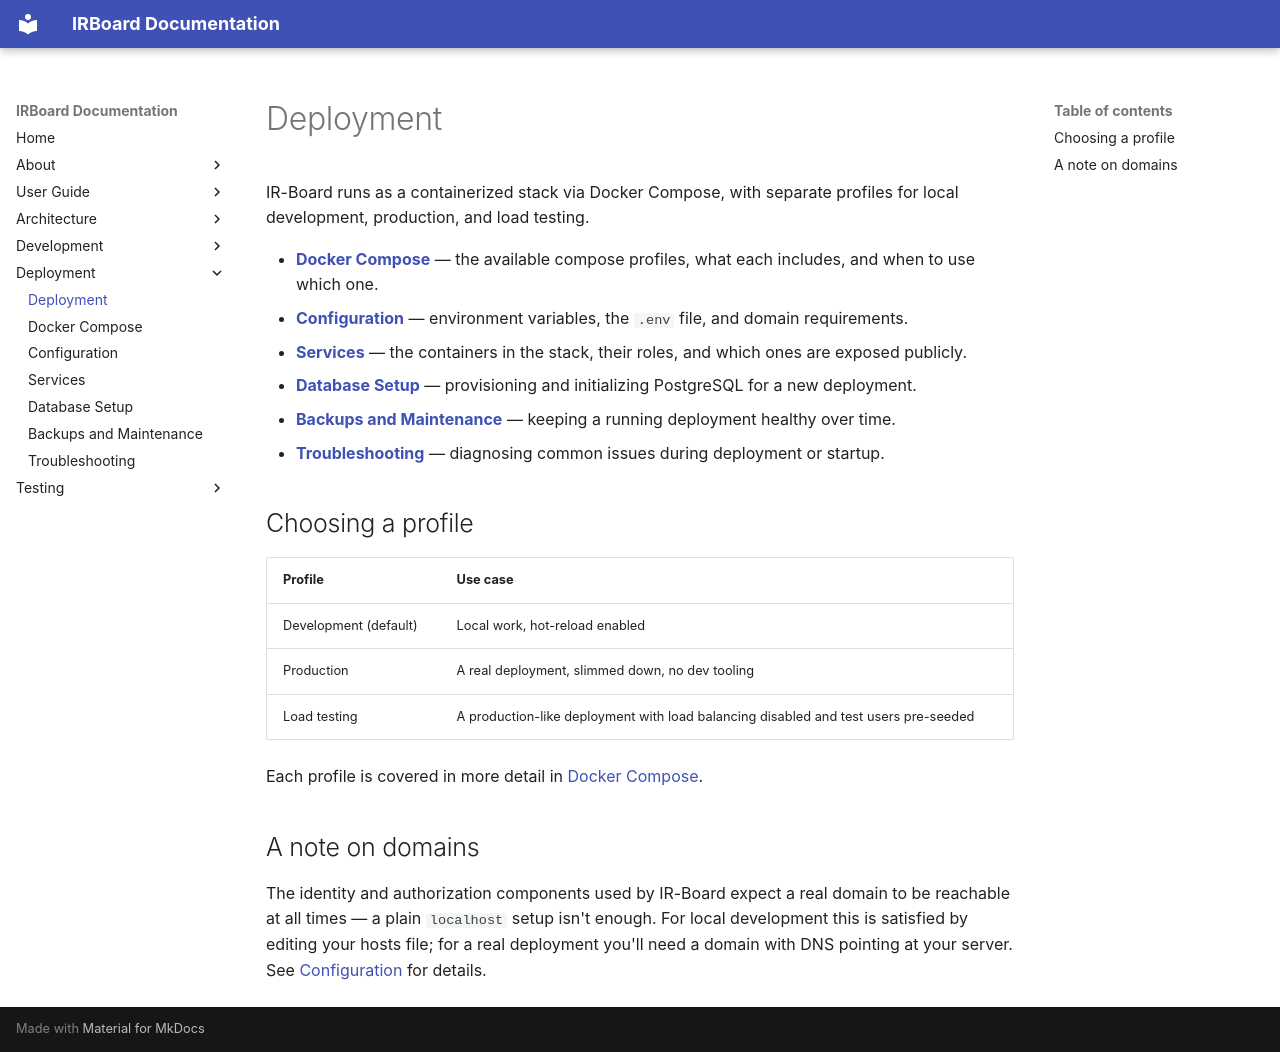

repository: Y4vra/IRBoard · page: deployment/index.html · generator: mkdocs

# Deployment

IR-Board runs as a containerized stack via Docker Compose, with separate profiles for local development, production, and load testing.

- **[Docker Compose](docker-compose.md)** — the available compose profiles, what each includes, and when to use which one.
- **[Configuration](configuration.md)** — environment variables, the `.env` file, and domain requirements.
- **[Services](services.md)** — the containers in the stack, their roles, and which ones are exposed publicly.
- **[Database Setup](database-setup.md)** — provisioning and initializing PostgreSQL for a new deployment.
- **[Backups and Maintenance](backups-and-maintenance.md)** — keeping a running deployment healthy over time.
- **[Troubleshooting](troubleshooting.md)** — diagnosing common issues during deployment or startup.

## Choosing a profile

| Profile | Use case |
|---|---|
| Development (default) | Local work, hot-reload enabled |
| Production | A real deployment, slimmed down, no dev tooling |
| Load testing | A production-like deployment with load balancing disabled and test users pre-seeded |

Each profile is covered in more detail in [Docker Compose](docker-compose.md).

## A note on domains

The identity and authorization components used by IR-Board expect a real domain to be reachable at all times — a plain `localhost` setup isn't enough. For local development this is satisfied by editing your hosts file; for a real deployment you'll need a domain with DNS pointing at your server. See [Configuration](configuration.md) for details.
